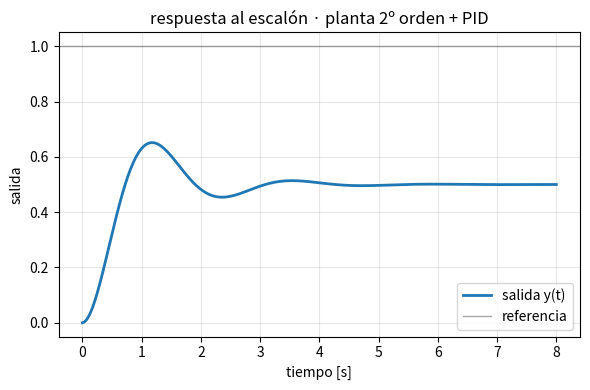

Reproduce this figure in Python.
#!/usr/bin/env python3
# -*- coding: utf-8 -*-
#
# Respuesta al escalón de un sistema de segundo orden con PID (lazo unitario)
# Planta canónica: G(s) = wn^2 / (s^2 + 2*zeta*wn*s + wn^2)
#
# ENTRADA (stdin JSON, todos opcionales):
# {
#   "A":   float   amplitud del escalón (default 1.0)
#   "Kp":  float   (default 1.0)
#   "Ki":  float   (default 0.0)
#   "Kd":  float   (default 0.0)
#   "t":   float   duración simulación en s (default 8.0)  (must > 0)
#   "dt":  float   paso en s (default 0.01)                (must > 0)
#   "zeta":float   amortiguamiento (default 0.5)           (must >= 0)
#   "wn":  float   frecuencia natural rad/s (default 2.0)  (must > 0)
#   "out": string  ruta del PNG a guardar
# }
#
# SALIDA (stdout JSON):
# {
#   "img": "<ruta_png>",
#   "metrics": {
#     "A":..., "Kp":..., "Ki":..., "Kd":..., "zeta":..., "wn":...,
#     "t":..., "dt":..., "steps":...,
#     "tr": <tiempo de subida 10-90%> | null,
#     "Mp": <sobreimpulso %> | null,
#     "ts": <tiempo establecimiento 2%> | null,
#     "ess": <error estacionario A - y_final>,
#     "y_final":..., "u_peak":...
#   }
# }
#
# ERRORES (stderr):
#   EBADJSON:...
#   EBADPARAMS:T_NONPOS t=...
#   EBADPARAMS:DT_NONPOS dt=...
#   EBADPARAMS:ZETA zeta=...
#   EBADPARAMS:WN wn=...
#   ETOO_MANY_STEPS steps=... t=... dt=...
#
import sys, json, math

try:
    import matplotlib
    matplotlib.use('Agg')
    import matplotlib.pyplot as plt
except Exception as e:
    sys.stderr.write(f"EPY_MPL:{e}\n"); sys.exit(2)

def read_payload():
    try:
        raw = sys.stdin.read().strip()
        return json.loads(raw or "{}")
    except Exception as e:
        sys.stderr.write(f"EBADJSON:{e}\n"); sys.exit(2)

def clamp(v, lo, hi):
    return lo if v < lo else hi if v > hi else v

def simulate(A, Kp, Ki, Kd, t, dt, zeta, wn, out_png=None):
    if t <= 0:
        sys.stderr.write(f"EBADPARAMS:T_NONPOS t={t}\n"); sys.exit(2)
    if dt <= 0:
        sys.stderr.write(f"EBADPARAMS:DT_NONPOS dt={dt}\n"); sys.exit(2)
    if zeta < 0:
        sys.stderr.write(f"EBADPARAMS:ZETA zeta={zeta}\n"); sys.exit(2)
    if wn <= 0:
        sys.stderr.write(f"EBADPARAMS:WN wn={wn}\n"); sys.exit(2)

    steps = int(round(t / dt))
    if steps > 200_000:
        sys.stderr.write(f"ETOO_MANY_STEPS steps={steps} t={t} dt={dt}\n"); sys.exit(2)

    # estado de la planta: y, y_dot  (y'' = wn^2*(u - y) - 2 zeta wn y')
    y = 0.0; ydot = 0.0

    # controlador PID (forma paralela)
    ei = 0.0
    # derivada numérica del error (backward)
    e_prev = A - y

    tvec  = [0.0]*(steps+1)
    yvec  = [0.0]*(steps+1)
    uvec  = [0.0]*(steps+1)
    yvec[0] = y; uvec[0] = 0.0

    for k in range(steps):
        tnow = k*dt
        tvec[k] = tnow

        e = A - y
        ei += e*dt
        ed = (e - e_prev)/dt
        e_prev = e

        u = Kp*e + Ki*ei + Kd*ed
        uvec[k] = u

        # integrar planta
        yddot = (wn*wn)*(u - y) - 2.0*zeta*wn*ydot
        ydot  = ydot + dt*yddot
        y     = y + dt*ydot
        yvec[k+1] = y

    tvec[-1] = steps*dt
    uvec[-1] = uvec[-2] if steps >= 1 else 0.0

    # métricas
    y_final = yvec[-1]
    ess = A - y_final

    # tiempo de subida (10-90%)
    tr = None
    if abs(A) > 1e-12:
        y10 = 0.1*A; y90 = 0.9*A
        t10 = None; t90 = None
        # asume A>0; si A<0, invierte los umbrales
        if A < 0:
            y10, y90 = 0.9*A, 0.1*A
        for k, yk in enumerate(yvec):
            if t10 is None and ((A>0 and yk >= y10) or (A<0 and yk <= y10)):
                t10 = tvec[k]
            if t90 is None and ((A>0 and yk >= y90) or (A<0 and yk <= y90)):
                t90 = tvec[k]
                break
        if t10 is not None and t90 is not None:
            tr = t90 - t10

    # sobreimpulso %
    Mp = None
    if abs(A) > 1e-12:
        if A > 0:
            ymax = max(yvec)
            Mp = 100.0 * max(0.0, (ymax - A)/abs(A))
        else:
            ymin = min(yvec)
            Mp = 100.0 * max(0.0, (A - ymin)/abs(A))

    # tiempo de establecimiento 2%
    band = max(0.02*abs(A), 0.02)  # banda absoluta mínima 0.02
    ts = None
    for k in range(steps+1):
        if all(abs(yvec[j] - A) <= band for j in range(k, steps+1)):
            ts = tvec[k]
            break

    u_peak = max(abs(uv) for uv in uvec)

    # gráfico
    out = out_png or "step_out.png"
    plt.figure(figsize=(6,4))
    plt.plot(tvec, yvec, linewidth=2, label="salida y(t)")
    plt.axhline(A, color='k', linewidth=1, alpha=0.35, label='referencia')
    # ejes
    ymin = min(min(yvec), A); ymax = max(max(yvec), A)
    pad = max(0.05*(ymax - ymin), 0.05)
    plt.ylim(ymin - pad, ymax + pad)
    plt.xlabel("tiempo [s]"); plt.ylabel("salida")
    plt.title("respuesta al escalón · planta 2º orden + PID")
    plt.grid(True, alpha=0.3); plt.legend(); plt.tight_layout()
    plt.savefig(out, dpi=150); plt.close()

    metrics = {
        "A": float(A), "Kp": float(Kp), "Ki": float(Ki), "Kd": float(Kd),
        "zeta": float(zeta), "wn": float(wn),
        "t": float(t), "dt": float(dt), "steps": int(steps),
        "tr": None if tr is None else float(tr),
        "Mp": None if Mp is None else float(Mp),
        "ts": None if ts is None else float(ts),
        "ess": float(ess), "y_final": float(y_final),
        "u_peak": float(u_peak)
    }
    return out, metrics

def main():
    p = read_payload()
    # defaults didácticos
    A    = float(p.get("A", 1.0))
    Kp   = float(p.get("Kp", 1.0))
    Ki   = float(p.get("Ki", 0.0))
    Kd   = float(p.get("Kd", 0.0))
    t    = float(p.get("t", 8.0))
    dt   = float(p.get("dt", 0.01))
    zeta = float(p.get("zeta", 0.5))
    wn   = float(p.get("wn", 2.0))
    out  = p.get("out") or None

    img, metrics = simulate(A, Kp, Ki, Kd, t, dt, zeta, wn, out)
    print(json.dumps({"img": img, "metrics": metrics}))

if __name__ == "__main__":
    main()
